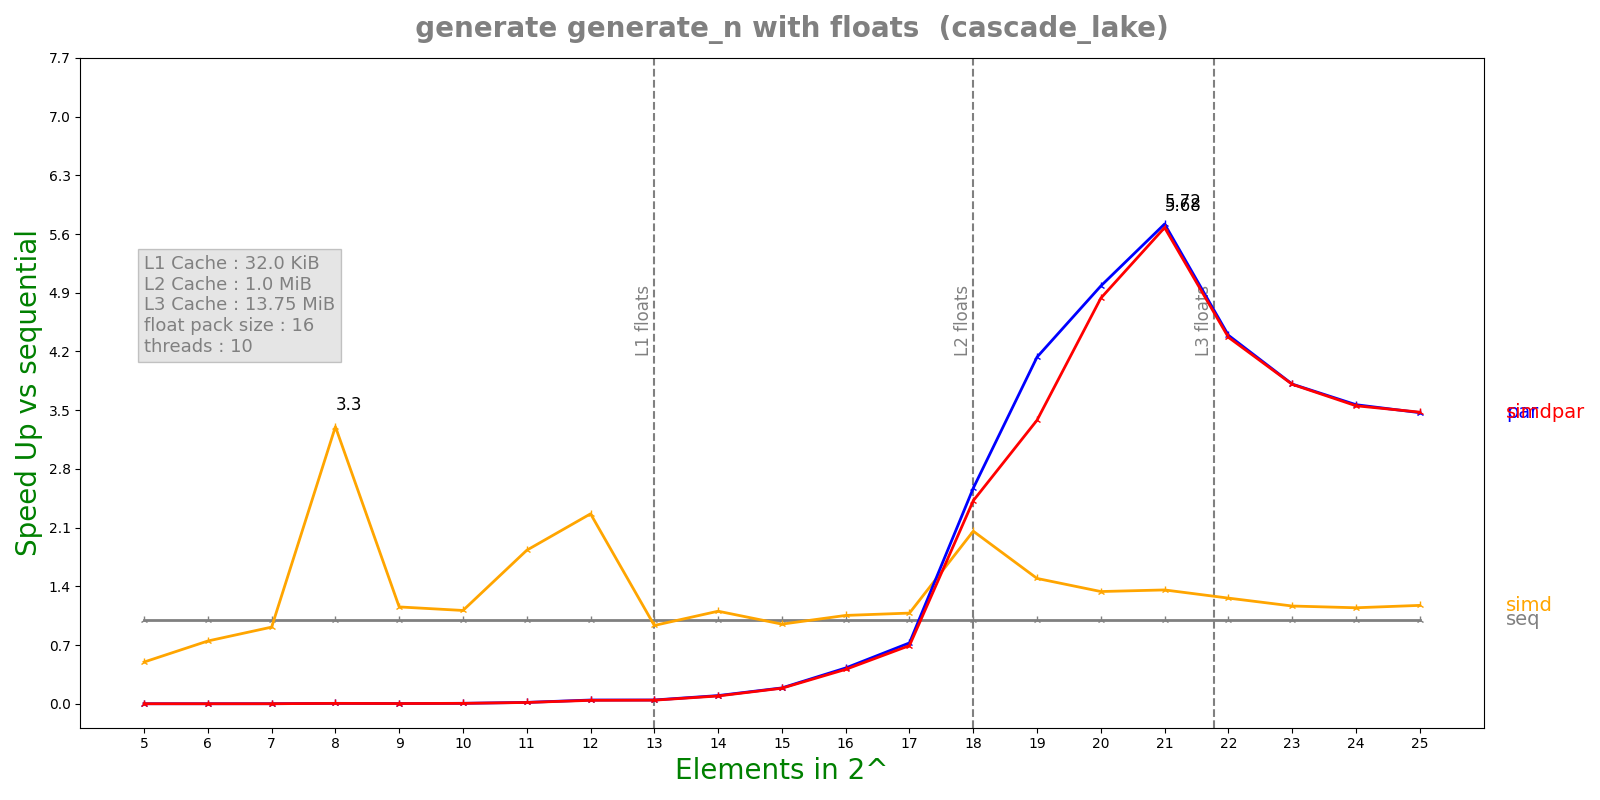

Values plotted in this chart, from the file beside it:
n, lane, threads, seq, simd, par, simdpar
5, 16, 10, 9.252e-08, 1.8578e-07, 7.53334e-05, 7.61839e-05
6, 16, 10, 8.972e-08, 1.1978e-07, 7.58018e-05, 7.79717e-05
7, 16, 10, 1.1156e-07, 1.2198e-07, 7.52727e-05, 8.23064e-05
8, 16, 10, 4.414e-07, 1.3362e-07, 7.63272e-05, 8.53142e-05
9, 16, 10, 2.8696e-07, 2.4842e-07, 7.86019e-05, 8.26509e-05
10, 16, 10, 4.62e-07, 4.1512e-07, 7.57105e-05, 8.21829e-05
11, 16, 10, 1.30117e-06, 7.1072e-07, 7.64687e-05, 8.04277e-05
12, 16, 10, 3.38217e-06, 1.49332e-06, 7.45903e-05, 8.10999e-05
13, 16, 10, 3.66267e-06, 3.92032e-06, 8.01202e-05, 8.39172e-05
14, 16, 10, 7.9435e-06, 7.19464e-06, 8.08393e-05, 8.48942e-05
15, 16, 10, 1.56985e-05, 1.65258e-05, 8.27706e-05, 8.43224e-05
16, 16, 10, 3.5232e-05, 3.34344e-05, 8.24384e-05, 8.57803e-05
17, 16, 10, 5.74877e-05, 5.31514e-05, 7.91617e-05, 8.28265e-05
18, 16, 10, 0.0002002, 9.72758e-05, 7.78836e-05, 8.26864e-05
19, 16, 10, 0.0002565, 0.0001716, 6.20575e-05, 7.58633e-05
20, 16, 10, 0.0004625, 0.0003455, 9.28613e-05, 9.56488e-05
21, 16, 10, 0.0009487, 0.0006988, 0.0001659, 0.0001671
22, 16, 10, 0.00179, 0.00142, 0.0004074, 0.0004096
23, 16, 10, 0.003572, 0.003063, 0.0009371, 0.0009378
24, 16, 10, 0.007421, 0.006481, 0.002081, 0.002089
25, 16, 10, 0.01527, 0.01301, 0.0044, 0.004392
